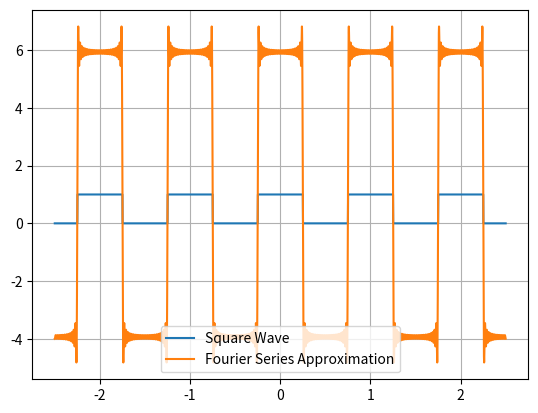

Reproduce this figure in Python.
import numpy as np
import matplotlib.pyplot as plt

# Square pulse
def square(t):
    if t % 1 < 0.25 or t % 1 > 0.75:
        s = 1
    elif t % 1 == 0.25 or t % 1 == 0.75:
        s = 0.5
    else:
        s = 0
    return s

# Fourier series coefficients
def a(k):
    if k == 0:
        a_k = 1
    else:
        a_k = (1/k*np.pi)*np.sin(k*np.pi/2)
    return a_k

def fs_approx(t, N):
    x_t = 0
    for k in range(-N, N+1):
        if k == 0 or k%2 == 1:
            a_k = a(k)
            omega = np.pi*2
            x_t += a_k * np.exp(1j * k * omega * t)
    return x_t.real

# Fourier series approximation of the square wave
x = []
y = []
N = 50  # Number of harmonics
time = np.arange(-2.5, 2.5, 0.001)  # Adjusted time range
for t in time:
    x.append(square(t))
    y.append(fs_approx(t, N))

# Scale y to match the amplitude of x
y_scaled = np.array(y) * np.max(x)

# Plotting
fig, ax = plt.subplots()
ax.plot(time, x, label='Square Wave')
ax.plot(time, y_scaled, label='Fourier Series Approximation')
ax.grid(True)
ax.legend()

plt.show()
